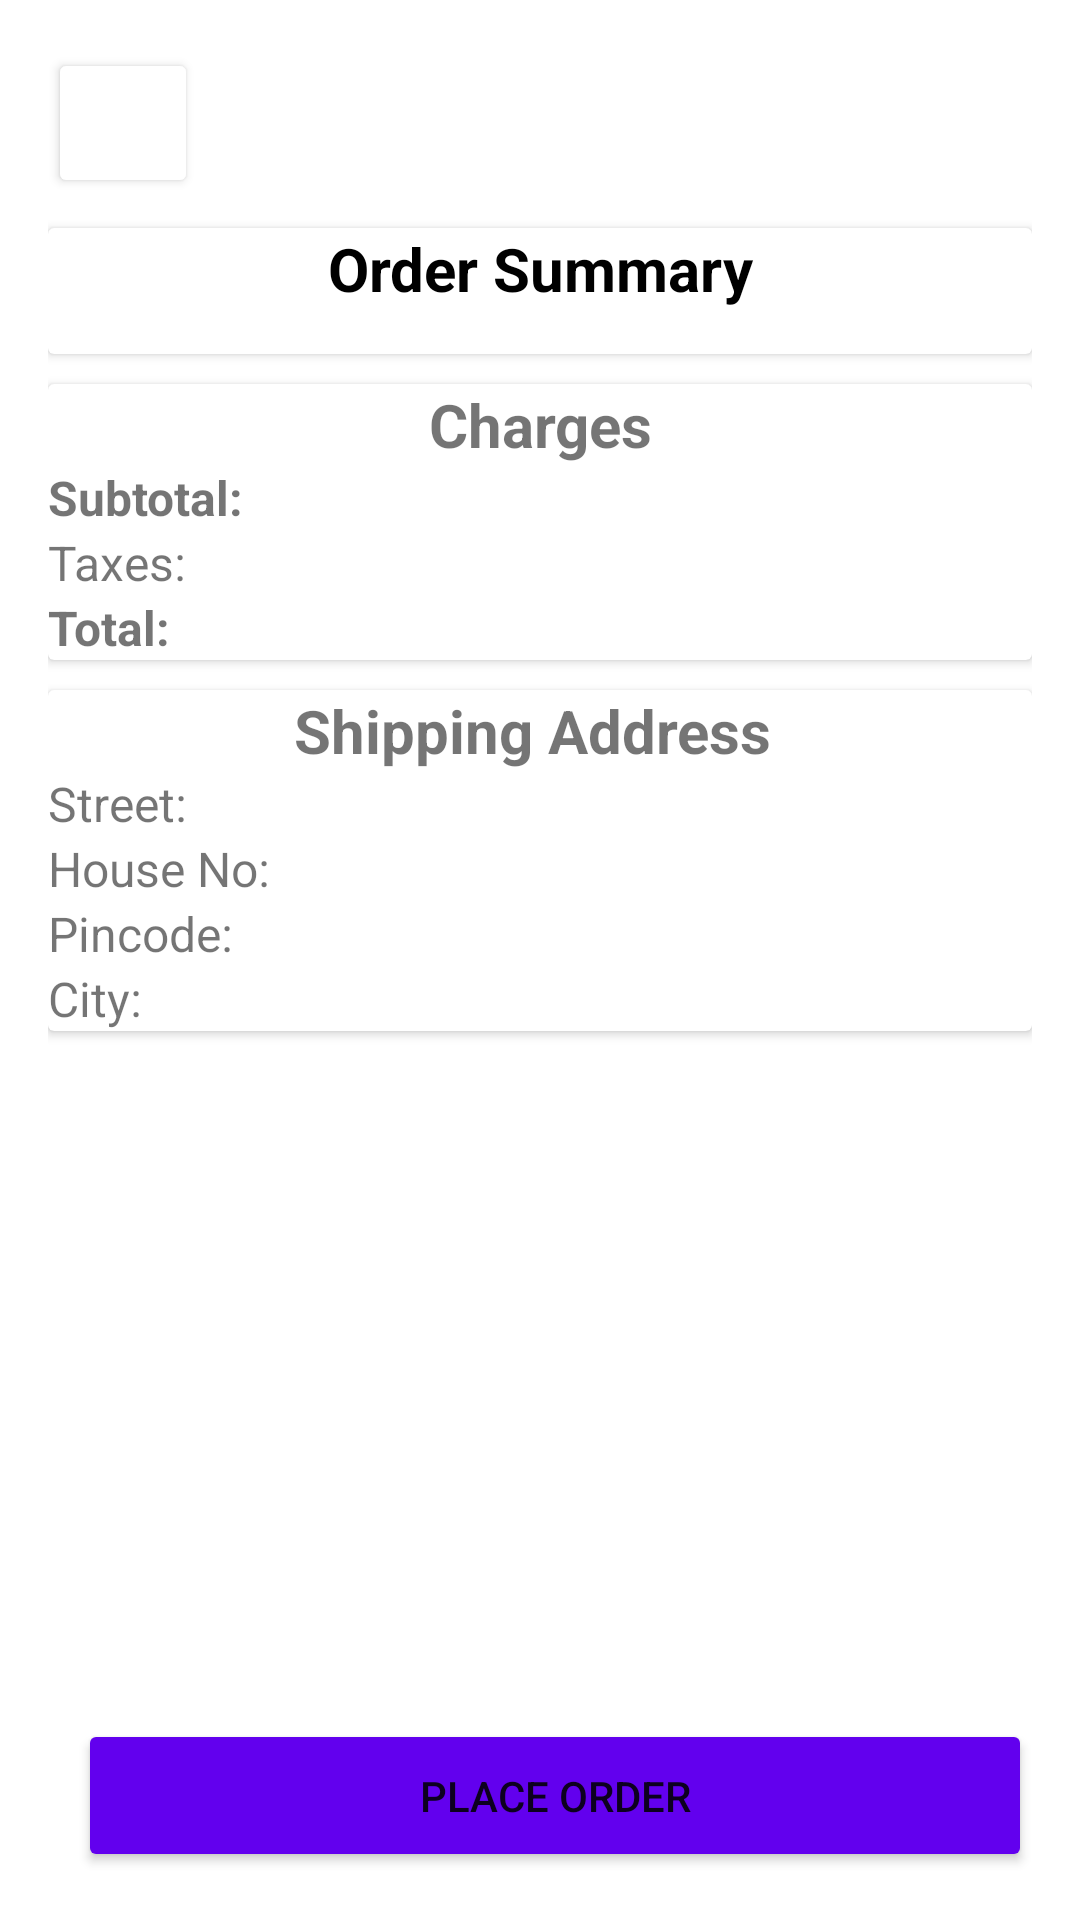

Reconstruct the res/layout file that produces this screen, plus the resources it refers to.
<!-- AndroidManifest.xml: application theme Theme.NoActionBar -->
<!-- res/layout/fragment_checkout.xml -->
<?xml version="1.0" encoding="utf-8"?>
<androidx.constraintlayout.widget.ConstraintLayout xmlns:android="http://schemas.android.com/apk/res/android"
    android:layout_width="match_parent"
    android:layout_height="match_parent"
    xmlns:tools="http://schemas.android.com/tools"
    xmlns:app="http://schemas.android.com/apk/res-auto"
    android:padding="@dimen/small_padding">

    <Button
        android:id="@+id/btn_back"
        android:backgroundTint="@color/white"
        android:foreground="@drawable/ic_back"
        android:layout_width="50dp"
        android:layout_height="50dp"
        app:layout_constraintTop_toTopOf="parent"
        app:layout_constraintStart_toStartOf="parent"/>

    <Button
        android:id="@+id/btn_checkout"
        android:backgroundTint="@color/purple_500"
        android:padding="@dimen/small_padding"
        android:text="Place Order"
        android:layout_width="match_parent"
        android:layout_height="wrap_content"
        android:layout_marginStart="@dimen/small_margin"
        app:layout_constraintBottom_toBottomOf="parent"
        app:layout_constraintStart_toStartOf="parent"
        app:layout_constraintEnd_toEndOf="parent"/>

    <LinearLayout
        android:layout_width="match_parent"
        android:layout_height="600dp"
        app:layout_constraintTop_toBottomOf="@+id/btn_back"
        android:orientation="vertical">

        <androidx.cardview.widget.CardView
            android:layout_width="match_parent"
            android:layout_height="wrap_content"
            android:id="@+id/card_view"
            android:padding="@dimen/small_padding"
            android:layout_marginTop="@dimen/small_margin"
            app:layout_constraintTop_toBottomOf="@+id/btn_back">

            <TextView
                android:id="@+id/tv_cart"
                android:layout_width="match_parent"
                android:layout_height="wrap_content"
                android:text="Order Summary"
                android:textSize="20sp"
                android:textColor="@color/black"
                android:textAlignment="center"
                android:textStyle="bold" />

            <androidx.recyclerview.widget.RecyclerView
                android:id="@+id/rv_shopping_cart"
                tools:listitem="@layout/view_holder_shopping_cart"
                android:layout_width="match_parent"
                android:layout_height="wrap_content"
                android:padding="@dimen/small_padding"
                android:layout_marginTop="@dimen/small_margin"
                app:layout_constraintStart_toStartOf="parent" />

        </androidx.cardview.widget.CardView>

        <androidx.cardview.widget.CardView
            android:layout_width="match_parent"
            android:layout_height="wrap_content"
            android:layout_marginTop="@dimen/small_margin"
            android:padding="@dimen/small_padding">

            <LinearLayout
                android:layout_width="match_parent"
                android:layout_height="wrap_content"
                android:orientation="vertical">

                <TextView
                    android:layout_width="match_parent"
                    android:layout_height="wrap_content"
                    android:text="Charges"
                    android:textStyle="bold"
                    android:textSize="20sp"
                    android:textAlignment="center" />

                <TextView
                    android:id="@+id/tv_subtotal"
                    android:layout_width="match_parent"
                    android:layout_height="wrap_content"
                    android:text="Subtotal: "
                    android:textSize="16sp"
                    android:textStyle="bold"/>

                <TextView
                    android:id="@+id/tv_tax"
                    android:layout_width="match_parent"
                    android:layout_height="wrap_content"
                    android:textSize="16sp"
                    android:text="Taxes: " />

                <TextView
                    android:id="@+id/tv_total"
                    android:layout_width="match_parent"
                    android:layout_height="wrap_content"
                    android:textSize="16sp"
                    android:textStyle="bold"
                    android:text="Total: " />

            </LinearLayout>


        </androidx.cardview.widget.CardView>

        <androidx.cardview.widget.CardView
            android:layout_width="match_parent"
            android:layout_height="wrap_content"
            android:layout_marginTop="@dimen/small_margin"
            android:padding="@dimen/small_padding">

            <LinearLayout
                android:layout_width="match_parent"
                android:layout_height="wrap_content"
                android:orientation="vertical">

                <TextView
                    android:layout_width="match_parent"
                    android:layout_height="wrap_content"
                    android:text="Shipping Address "
                    android:textAlignment="center"
                    android:textSize="20sp"
                    android:textStyle="bold"/>

                <TextView
                    android:id="@+id/tv_street"
                    android:layout_width="match_parent"
                    android:textSize="16sp"
                    android:layout_height="wrap_content"
                    android:text="Street: " />

                <TextView
                    android:id="@+id/tv_house"
                    android:layout_width="match_parent"
                    android:textSize="16sp"
                    android:layout_height="wrap_content"
                    android:text="House No: " />

                <TextView
                    android:id="@+id/tv_pincode"
                    android:layout_width="match_parent"
                    android:textSize="16sp"
                    android:layout_height="wrap_content"
                    android:text="Pincode: " />

                <TextView
                    android:id="@+id/tv_city"
                    android:layout_width="match_parent"
                    android:textSize="16sp"
                    android:layout_height="wrap_content"
                    android:text="City: " />

            </LinearLayout>

        </androidx.cardview.widget.CardView>

    </LinearLayout>

</androidx.constraintlayout.widget.ConstraintLayout>
<!-- res/layout/view_holder_shopping_cart.xml (included above) -->
<?xml version="1.0" encoding="utf-8"?>
<androidx.cardview.widget.CardView xmlns:android="http://schemas.android.com/apk/res/android"
    android:layout_width="match_parent"
    xmlns:app="http://schemas.android.com/apk/res-auto"
    android:padding="@dimen/small_padding"
    android:layout_height="wrap_content">

    <androidx.constraintlayout.widget.ConstraintLayout
        android:layout_width="match_parent"
        android:layout_height="wrap_content"
        android:padding="@dimen/small_padding">

        <View
            android:id="@+id/view_divider"
            android:layout_width="match_parent"
            android:layout_height="5dp"
            android:background="@color/grey"
            app:layout_constraintTop_toTopOf="parent"
            app:layout_constraintStart_toStartOf="parent"
            app:layout_constraintEnd_toEndOf="parent"/>

        <ImageView
            android:id="@+id/iv_item"
            android:contentDescription="Product Image"
            android:layout_width="150dp"
            android:src="@drawable/ic_person"
            android:layout_height="150dp"
            android:layout_marginTop="@dimen/small_margin"
            app:layout_constraintStart_toStartOf="parent"
            app:layout_constraintTop_toBottomOf="@id/view_divider"/>

        <TextView
            android:id="@+id/tv_item_name"
            android:layout_height="wrap_content"
            android:layout_marginTop="@dimen/small_margin"
            android:layout_width="wrap_content"
            android:textStyle="bold"
            android:textColor="@color/black"
            android:layout_marginStart="@dimen/small_margin"
            android:textSize="15sp"
            android:text="Product Name"
            app:layout_constraintTop_toBottomOf="@+id/view_divider"
            app:layout_constraintStart_toEndOf="@+id/iv_item"/>

        <TextView
            android:id="@+id/tv_item_price"
            android:layout_height="wrap_content"
            android:layout_marginTop="@dimen/small_margin"
            android:layout_marginStart="@dimen/small_margin"
            android:layout_width="wrap_content"
            android:textStyle="bold"
            android:textColor="@color/black"
            android:textSize="15sp"
            android:text="Product Name"
            app:layout_constraintTop_toBottomOf="@+id/tv_item_name"
            app:layout_constraintStart_toEndOf="@+id/iv_item" />

        <TextView
            android:id="@+id/tv_item_amount"
            android:layout_height="wrap_content"
            android:layout_marginTop="@dimen/small_margin"
            android:layout_marginStart="@dimen/small_margin"
            android:layout_width="wrap_content"
            android:textStyle="bold"
            android:textColor="@color/black"
            android:textSize="15sp"
            android:text="Product Name"
            app:layout_constraintTop_toBottomOf="@+id/tv_item_price"
            app:layout_constraintEnd_toEndOf="parent" />

    </androidx.constraintlayout.widget.ConstraintLayout>


</androidx.cardview.widget.CardView>
<!-- resources referenced by this layout -->
<resources>
  <color name="black">#FF000000</color>
  <color name="grey">#666666</color>
  <color name="purple_500">#FF6200EE</color>
  <color name="white">#FFFFFFFF</color>
  <dimen name="small_margin">10dp</dimen>
  <dimen name="small_padding">16dp</dimen>
  <style name="Theme.NoActionBar" parent="Theme.MaterialComponents.DayNight.DarkActionBar">
          <item name="windowActionBar">false</item>
          <item name="windowNoTitle">true</item>
      </style>
</resources>
